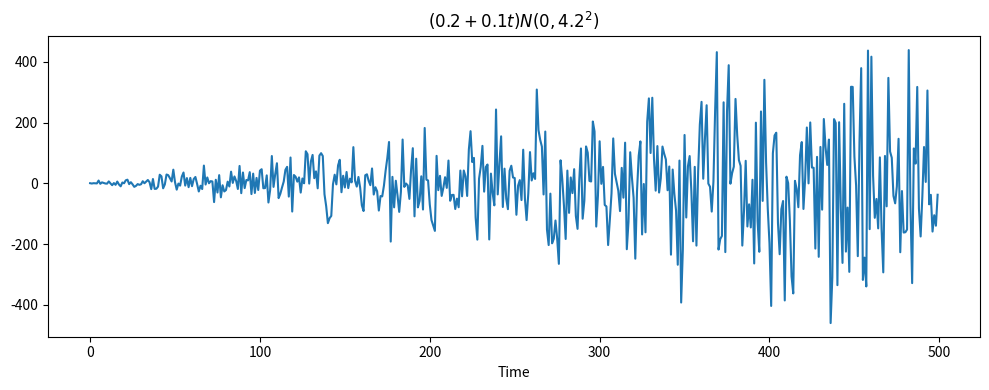

Recreate this plot in Python.
import numpy as np
import pandas as pd
import matplotlib.pyplot as plt

# Defining the time range
t = np.arange(500)

# Defining the functions
f_t = pd.Series(0.2 + 0.1 * t)
p_t = pd.Series(2 * np.sin(2 * np.pi * t / 50 + 0.3 * np.pi))

# Generating noise
np.random.seed(1357)
x_n = pd.Series(np.random.normal(loc=0, scale=4.2, size=500))

# Calculating the required series
fx = f_t * x_n

plt.figure(figsize=(10, 4))
fx.plot()
plt.title(r'$(0.2+0.1t) N(0, 4.2^2)$')
plt.xlabel('Time')
plt.tight_layout()
plt.savefig("linear_gaussian_multiplication", transparent=True, dpi=600)
plt.show()
